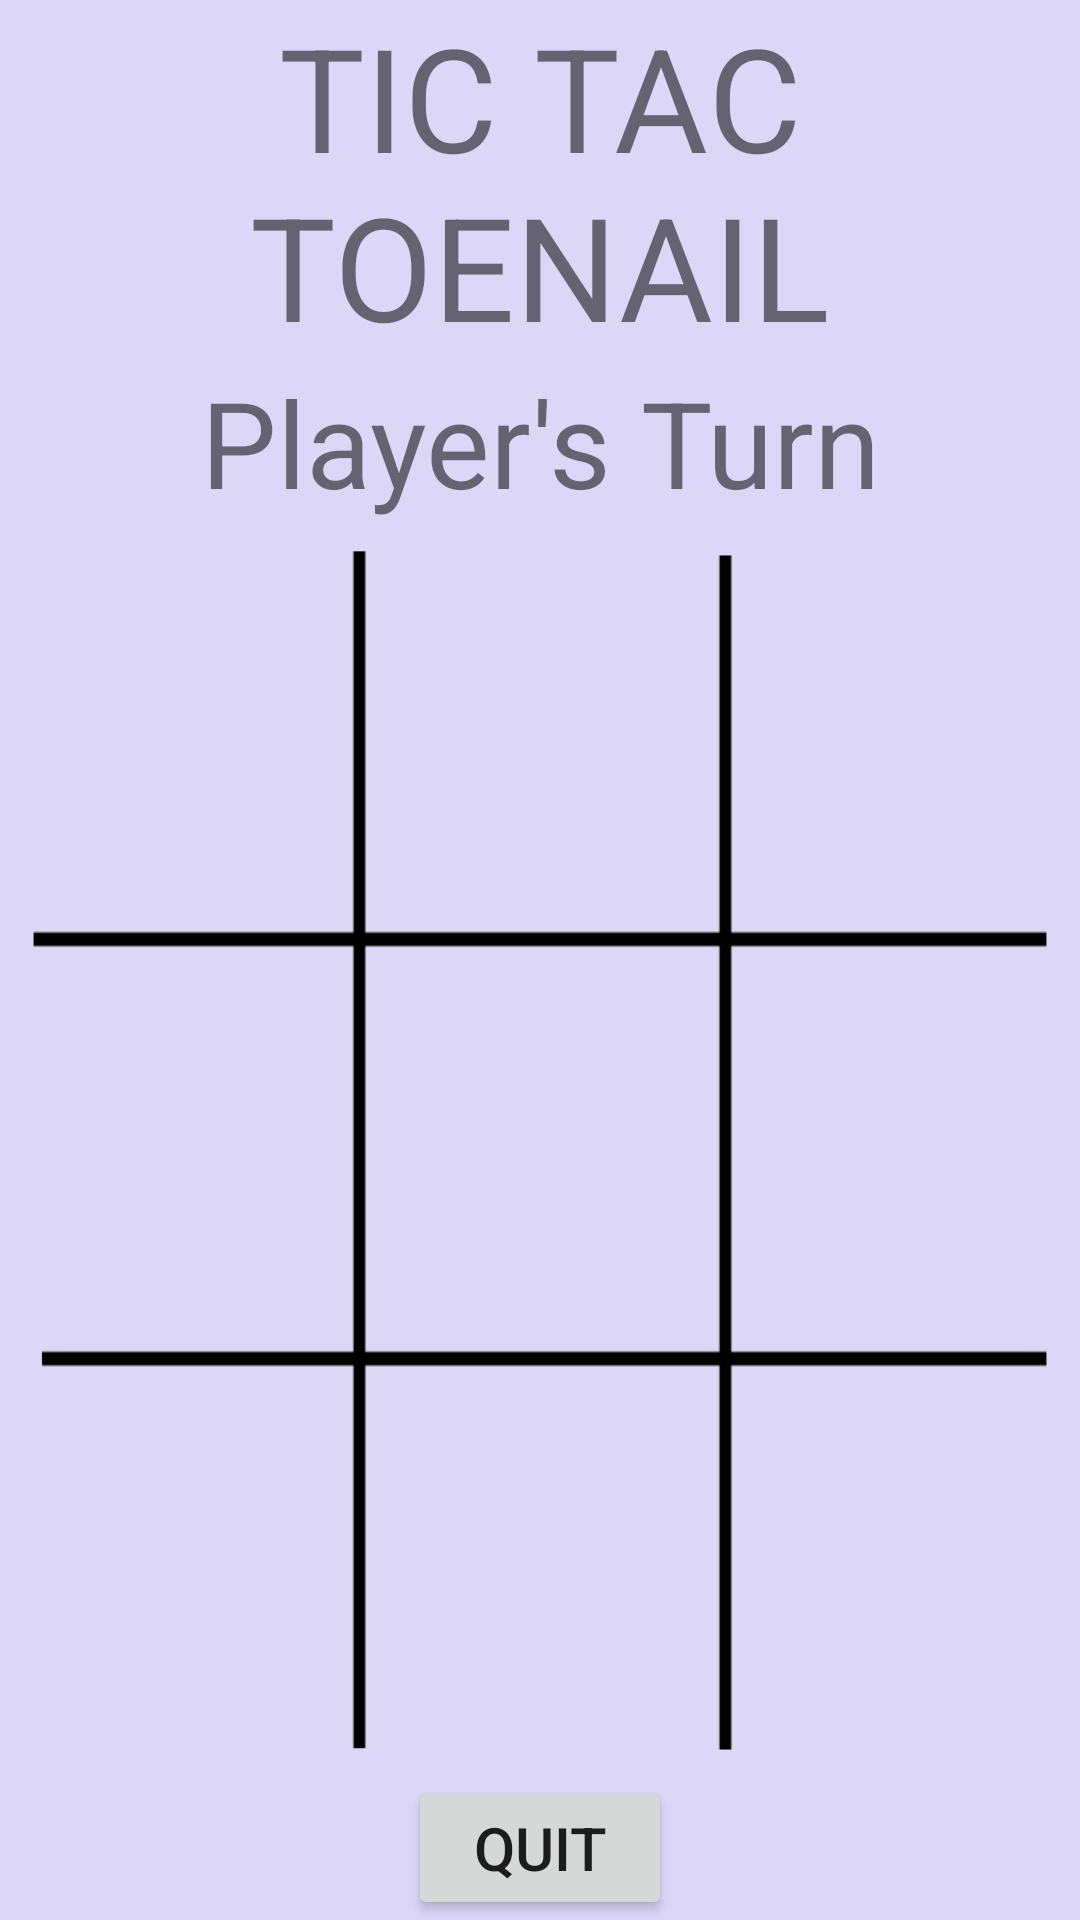

Android layout source for this screen:
<!-- AndroidManifest.xml: application theme Theme.TicTacToe -->
<!-- res/layout/activity_game.xml -->
<?xml version="1.0" encoding="utf-8"?>
<LinearLayout xmlns:android="http://schemas.android.com/apk/res/android"
    xmlns:app="http://schemas.android.com/apk/res-auto"
    xmlns:tools="http://schemas.android.com/tools"
    android:layout_width="match_parent"
    android:layout_height="match_parent"
    android:layout_margin="30dp"
    android:gravity="center"
    android:orientation="vertical"
    tools:context=".GameActivity">

    <TextView
        android:id="@+id/titleText"
        android:layout_width="match_parent"
        android:layout_height="wrap_content"
        android:gravity="center"
        android:text="TIC TAC TOENAIL"
        android:textSize="48sp" />

    <TextView
        android:id="@+id/turnText"
        android:layout_width="match_parent"
        android:layout_height="wrap_content"
        android:gravity="center"
        android:text="Player's Turn"
        android:textSize="40sp" />

    <TableLayout
        android:layout_width="match_parent"
        android:layout_height="0dp"
        android:layout_weight="1"
        android:background="@drawable/board"
        android:gravity="center_horizontal|center_vertical"
        android:weightSum="3">

        <TableRow
            android:layout_width="match_parent"
            android:layout_height="match_parent">

            <ImageView
                android:id="@+id/imageView1_1"
                android:layout_width="0dp"
                android:layout_height="wrap_content"
                android:layout_weight="1"
                android:adjustViewBounds="true"
                app:srcCompat="@drawable/blank" />

            <ImageView
                android:id="@+id/imageView1_2"
                android:layout_width="0dp"
                android:layout_height="wrap_content"
                android:layout_weight="1"
                android:adjustViewBounds="true"
                app:srcCompat="@drawable/blank" />

            <ImageView
                android:id="@+id/imageView1_3"
                android:layout_width="0dp"
                android:layout_height="wrap_content"
                android:layout_weight="1"
                android:adjustViewBounds="true"
                app:srcCompat="@drawable/blank" />
        </TableRow>

        <TableRow
            android:layout_width="match_parent"
            android:layout_height="match_parent">

            <ImageView
                android:id="@+id/imageView2_1"
                android:layout_width="0dp"
                android:layout_height="wrap_content"
                android:layout_weight="1"
                android:adjustViewBounds="true"
                app:srcCompat="@drawable/blank" />

            <ImageView
                android:id="@+id/imageView2_2"
                android:layout_width="0dp"
                android:layout_height="wrap_content"
                android:layout_weight="1"
                android:adjustViewBounds="true"
                app:srcCompat="@drawable/blank" />

            <ImageView
                android:id="@+id/imageView2_3"
                android:layout_width="0dp"
                android:layout_height="wrap_content"
                android:layout_weight="1"
                android:adjustViewBounds="true"
                app:srcCompat="@drawable/blank" />
        </TableRow>

        <TableRow
            android:layout_width="match_parent"
            android:layout_height="match_parent">

            <ImageView
                android:id="@+id/imageView3_1"
                android:layout_width="0dp"
                android:layout_height="wrap_content"
                android:layout_weight="1"
                android:adjustViewBounds="true"
                app:srcCompat="@drawable/blank" />

            <ImageView
                android:id="@+id/imageView3_2"
                android:layout_width="0dp"
                android:layout_height="wrap_content"
                android:layout_weight="1"
                android:adjustViewBounds="true"
                app:srcCompat="@drawable/blank" />

            <ImageView
                android:id="@+id/imageView3_3"
                android:layout_width="0dp"
                android:layout_height="wrap_content"
                android:layout_weight="1"
                android:adjustViewBounds="true"
                app:srcCompat="@drawable/blank" />
        </TableRow>

    </TableLayout>

    <LinearLayout
        android:layout_width="match_parent"
        android:layout_height="wrap_content"
        android:gravity="center"
        android:orientation="horizontal">

        <Button
            android:id="@+id/gameQuitButton"
            android:layout_width="wrap_content"
            android:layout_height="wrap_content"
            android:text="QUIT"
            android:textSize="20sp" />

    </LinearLayout>

</LinearLayout>
<!-- resources referenced by this layout -->
<resources>
  <!-- drawable board: png bitmap (drawable, 5866 bytes) -->
  <style name="Theme.TicTacToe" parent="Theme.MaterialComponents.DayNight.NoActionBar">
          
          <item name="colorPrimary">@color/fire_opal</item>
          <item name="colorPrimaryVariant">@color/celadon_blue</item>
          <item name="colorOnPrimary">@color/black</item>
          
          <item name="colorSecondary">@color/fire_opal</item>
          <item name="colorSecondaryVariant">@color/celadon_blue</item>
          <item name="colorOnSecondary">@color/black</item>
          
          <item name="android:statusBarColor" tools:targetApi="l">?attr/colorPrimaryVariant</item>
          
          <item name="android:background">@color/lavender_web</item>
      </style>
  <color name="fire_opal">#F25F5C</color>
  <color name="celadon_blue">#247BA0</color>
  <color name="black">#FF000000</color>
  <color name="lavender_web">#DCD6F7</color>
</resources>
